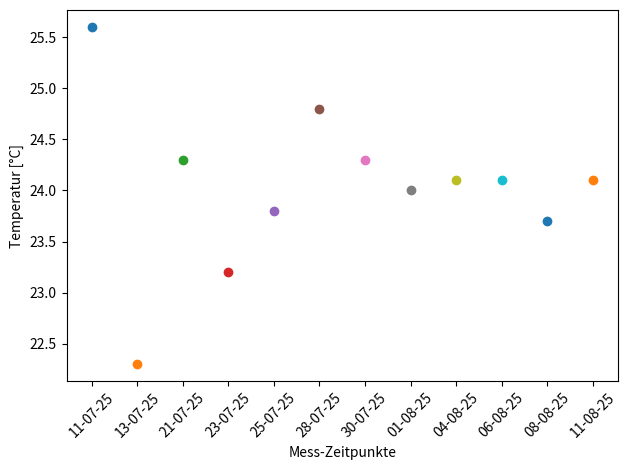

Reproduce this figure in Python.
import matplotlib.pyplot as plt
from datetime import datetime, timedelta

dataset = [
    ["11-07-25", 25.6],
    ["13-07-25", 22.3],
    ["21-07-25", 24.3],
    ["23-07-25", 23.2],
    ["25-07-25", 23.8],
    ["28-07-25", 24.8],
    ["30-07-25", 24.3],
    ["01-08-25", 24.0],
    ["04-08-25", 24.1],
    ["06-08-25", 24.1],
    ["08-08-25", 23.7],
    ["11-08-25", 24.1],
]

dates = []
temps = []

for i in dataset:
    date = i[0]  # datetime.strptime(i[0], "%d-%m-%y")
    dates.append(date)

    temp = i[1]
    temps.append(temp)
    plt.scatter(date, temp)

# plt.plot(dates, temps)    # normaler Plot

plt.xlabel("Mess-Zeitpunkte")
plt.ylabel("Temperatur [°C]")
plt.xticks(rotation=45)
plt.tight_layout()
plt.show()
